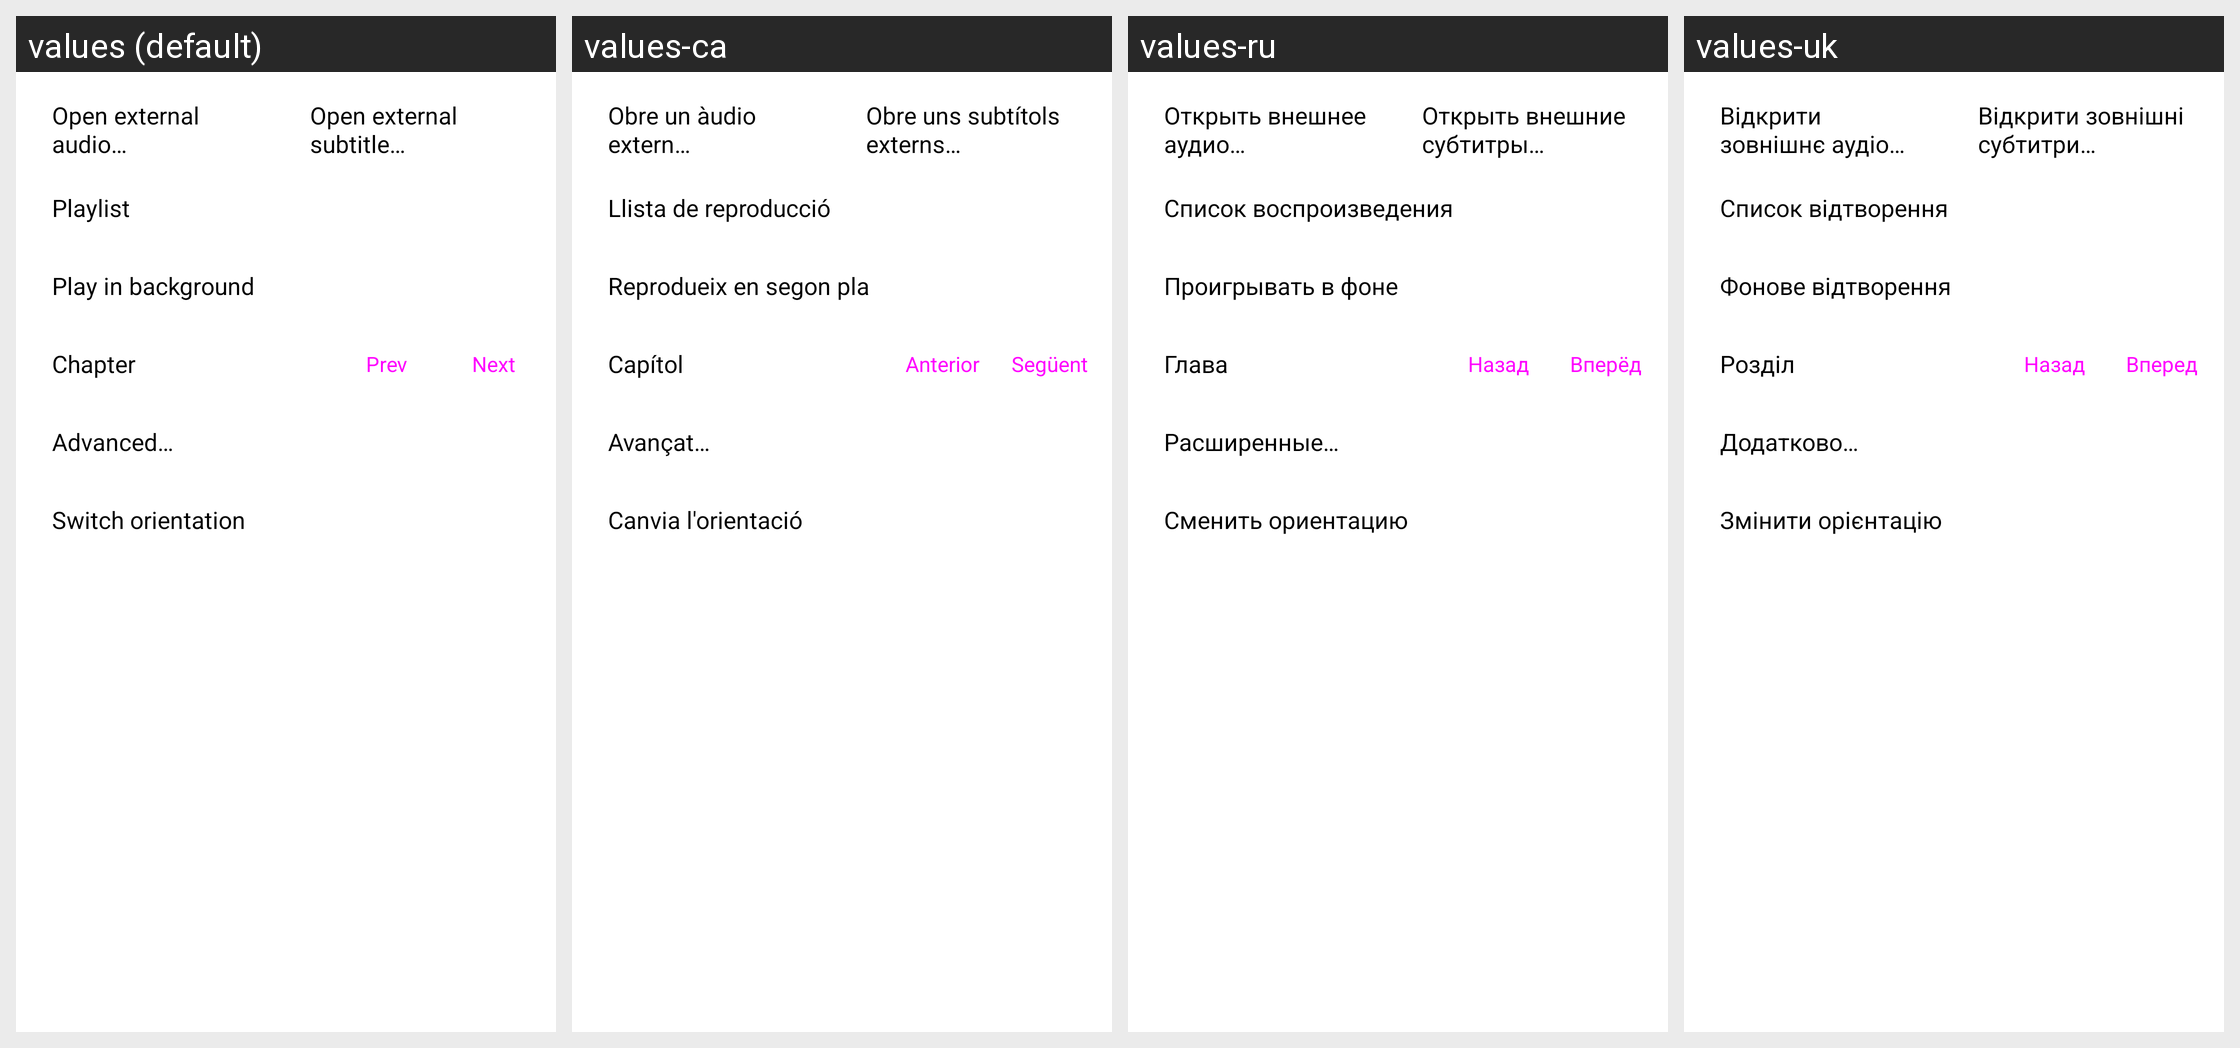

Strings drawn on this Android screen and how each of the app's shown locales translates them:
Android screen res/layout/dialog_top_menu.xml rendered under 4 locales, left to right: values (default), values-ca, values-ru, values-uk. Device: Nexus 5 (rendered at 1080×1920; each locale shown at half size, 540×960, under a caption strip naming it); theme Theme.MaterialComponents.DayNight.NoActionBar.
Other locales in the repository, not shown: values-es, values-et, values-fa, values-it, values-ja, values-nb-rNO, values-pl, values-pt-rBR, values-tr, values-zh-rCN.
Strings drawn on this screen, with the default value and each locale's value (text and hints the layout hard-codes, and strings that could not be matched under every locale, appear in the picture but are not listed):

open_external_audio
  values: Open external audio…
  values-ca: Obre un àudio extern…
  values-ru: Открыть внешнее аудио…
  values-uk: Відкрити зовнішнє аудіо…

open_external_sub
  values: Open external subtitle…
  values-ca: Obre uns subtítols externs…
  values-ru: Открыть внешние субтитры…
  values-uk: Відкрити зовнішні субтитри…

action_playlist
  values: Playlist
  values-ca: Llista de reproducció
  values-ru: Список воспроизведения
  values-uk: Список відтворення

resume_bg_playback
  values: Play in background
  values-ca: Reprodueix en segon pla
  values-ru: Проигрывать в фоне
  values-uk: Фонове відтворення

chapter_button
  values: Chapter
  values-ca: Capítol
  values-ru: Глава
  values-uk: Розділ

dialog_prev
  values: Prev
  values-ca: Anterior
  values-ru: Назад
  values-uk: Назад

dialog_next
  values: Next
  values-ca: Següent
  values-ru: Вперёд
  values-uk: Вперед

advanced_menu
  values: Advanced…
  values-ca: Avançat…
  values-ru: Расширенные…
  values-uk: Додатково…

switch_orientation
  values: Switch orientation
  values-ca: Canvia l'orientació
  values-ru: Сменить ориентацию
  values-uk: Змінити орієнтацію
